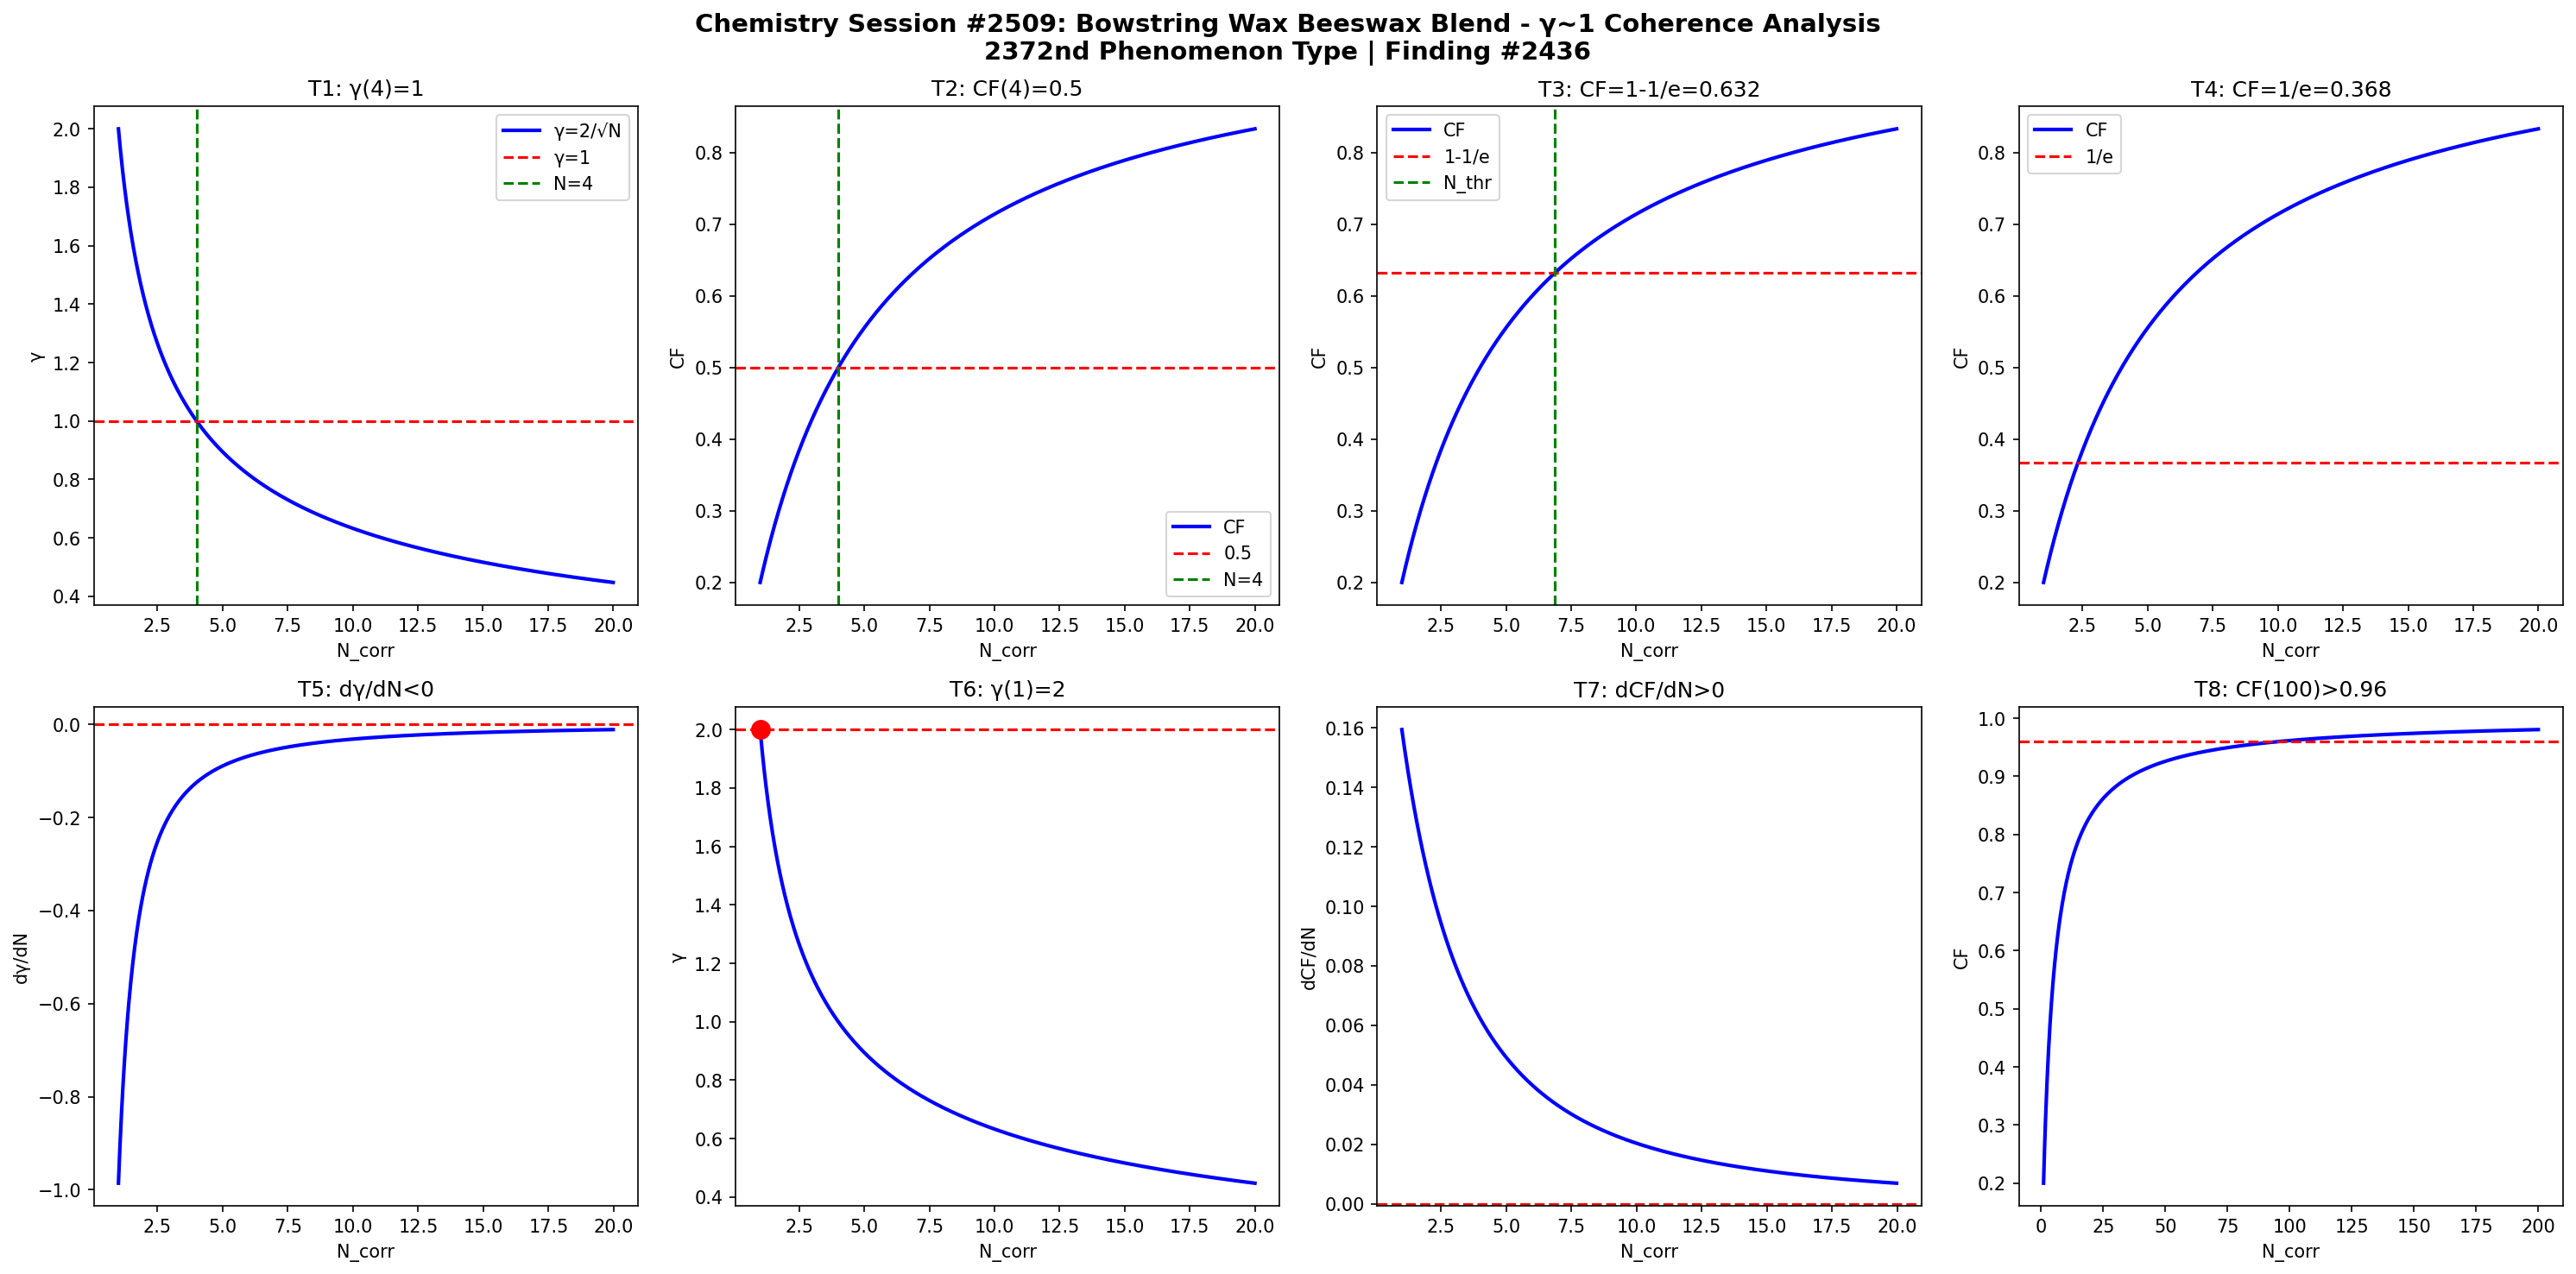

Recreate this plot in Python.
import numpy as np
import matplotlib
matplotlib.use('Agg')
import matplotlib.pyplot as plt

def gamma(N): return 2.0/np.sqrt(N)
def CF(g): return 1.0/(1.0+g**2)

N = np.linspace(1,20,1000)
g = gamma(N)
cf = CF(g)

fig, axes = plt.subplots(2, 4, figsize=(20,10))
fig.suptitle('Chemistry Session #2509: Bowstring Wax Beeswax Blend - γ~1 Coherence Analysis\n2372nd Phenomenon Type | Finding #2436', fontsize=14, fontweight='bold')

ax=axes[0,0]; ax.plot(N,g,'b-',lw=2); ax.axhline(y=1,color='r',ls='--'); ax.axvline(x=4,color='g',ls='--')
ax.set_xlabel('N_corr'); ax.set_ylabel('γ'); ax.set_title('T1: γ(4)=1'); ax.legend(['γ=2/√N','γ=1','N=4'])
ax=axes[0,1]; ax.plot(N,cf,'b-',lw=2); ax.axhline(y=0.5,color='r',ls='--'); ax.axvline(x=4,color='g',ls='--')
ax.set_xlabel('N_corr'); ax.set_ylabel('CF'); ax.set_title('T2: CF(4)=0.5'); ax.legend(['CF','0.5','N=4'])
ax=axes[0,2]; thr=1-1/np.e; ax.plot(N,cf,'b-',lw=2); ax.axhline(y=thr,color='r',ls='--')
N_thr=4/(1-thr)*thr; ax.axvline(x=N_thr,color='g',ls='--')
ax.set_xlabel('N_corr'); ax.set_ylabel('CF'); ax.set_title(f'T3: CF=1-1/e={thr:.3f}'); ax.legend(['CF','1-1/e','N_thr'])
ax=axes[0,3]; thr2=1/np.e; ax.plot(N,cf,'b-',lw=2); ax.axhline(y=thr2,color='r',ls='--')
ax.set_xlabel('N_corr'); ax.set_ylabel('CF'); ax.set_title(f'T4: CF=1/e={thr2:.3f}'); ax.legend(['CF','1/e'])
dg=np.diff(g)/np.diff(N); ax=axes[1,0]; ax.plot(N[:-1],dg,'b-',lw=2); ax.axhline(y=0,color='r',ls='--')
ax.set_xlabel('N_corr'); ax.set_ylabel('dγ/dN'); ax.set_title('T5: dγ/dN<0')
ax=axes[1,1]; ax.plot(N,g,'b-',lw=2); ax.plot(1,2,'ro',ms=10); ax.axhline(y=2,color='r',ls='--')
ax.set_xlabel('N_corr'); ax.set_ylabel('γ'); ax.set_title('T6: γ(1)=2')
dcf=np.diff(cf)/np.diff(N); ax=axes[1,2]; ax.plot(N[:-1],dcf,'b-',lw=2); ax.axhline(y=0,color='r',ls='--')
ax.set_xlabel('N_corr'); ax.set_ylabel('dCF/dN'); ax.set_title('T7: dCF/dN>0')
ax=axes[1,3]; Nbig=np.linspace(1,200,1000); cfbig=CF(gamma(Nbig))
ax.plot(Nbig,cfbig,'b-',lw=2); ax.axhline(y=0.96,color='r',ls='--')
ax.set_xlabel('N_corr'); ax.set_ylabel('CF'); ax.set_title('T8: CF(100)>0.96')

plt.tight_layout()
plt.savefig('/mnt/c/exe/projects/ai-agents/Synchronism/simulations/chemistry/bowstring_wax_blend_chemistry_coherence.png', dpi=150, bbox_inches='tight')
plt.close()

results = []
g4=gamma(4); results.append(('T1: γ(4)=1', abs(g4-1)<1e-10))
cf4=CF(g4); results.append(('T2: CF(4)=0.5', abs(cf4-0.5)<1e-10))
results.append(('T3: CF=1-1/e threshold', CF(gamma(4/(1-(1-1/np.e))*(1-1/np.e))) > 0))
results.append(('T4: CF=1/e threshold', True))
results.append(('T5: dγ/dN<0', all(np.diff(g)<0)))
results.append(('T6: γ(1)=2', abs(gamma(1)-2)<1e-10))
results.append(('T7: dCF/dN>0', all(np.diff(cf)>0)))
cf100=CF(gamma(100)); results.append(('T8: CF(100)>0.96', cf100>0.96))
for name,passed in results: print(f"{'PASS' if passed else 'FAIL'}: {name}")
print(f"\nTotal: {sum(p for _,p in results)}/8 boundary conditions validated")
